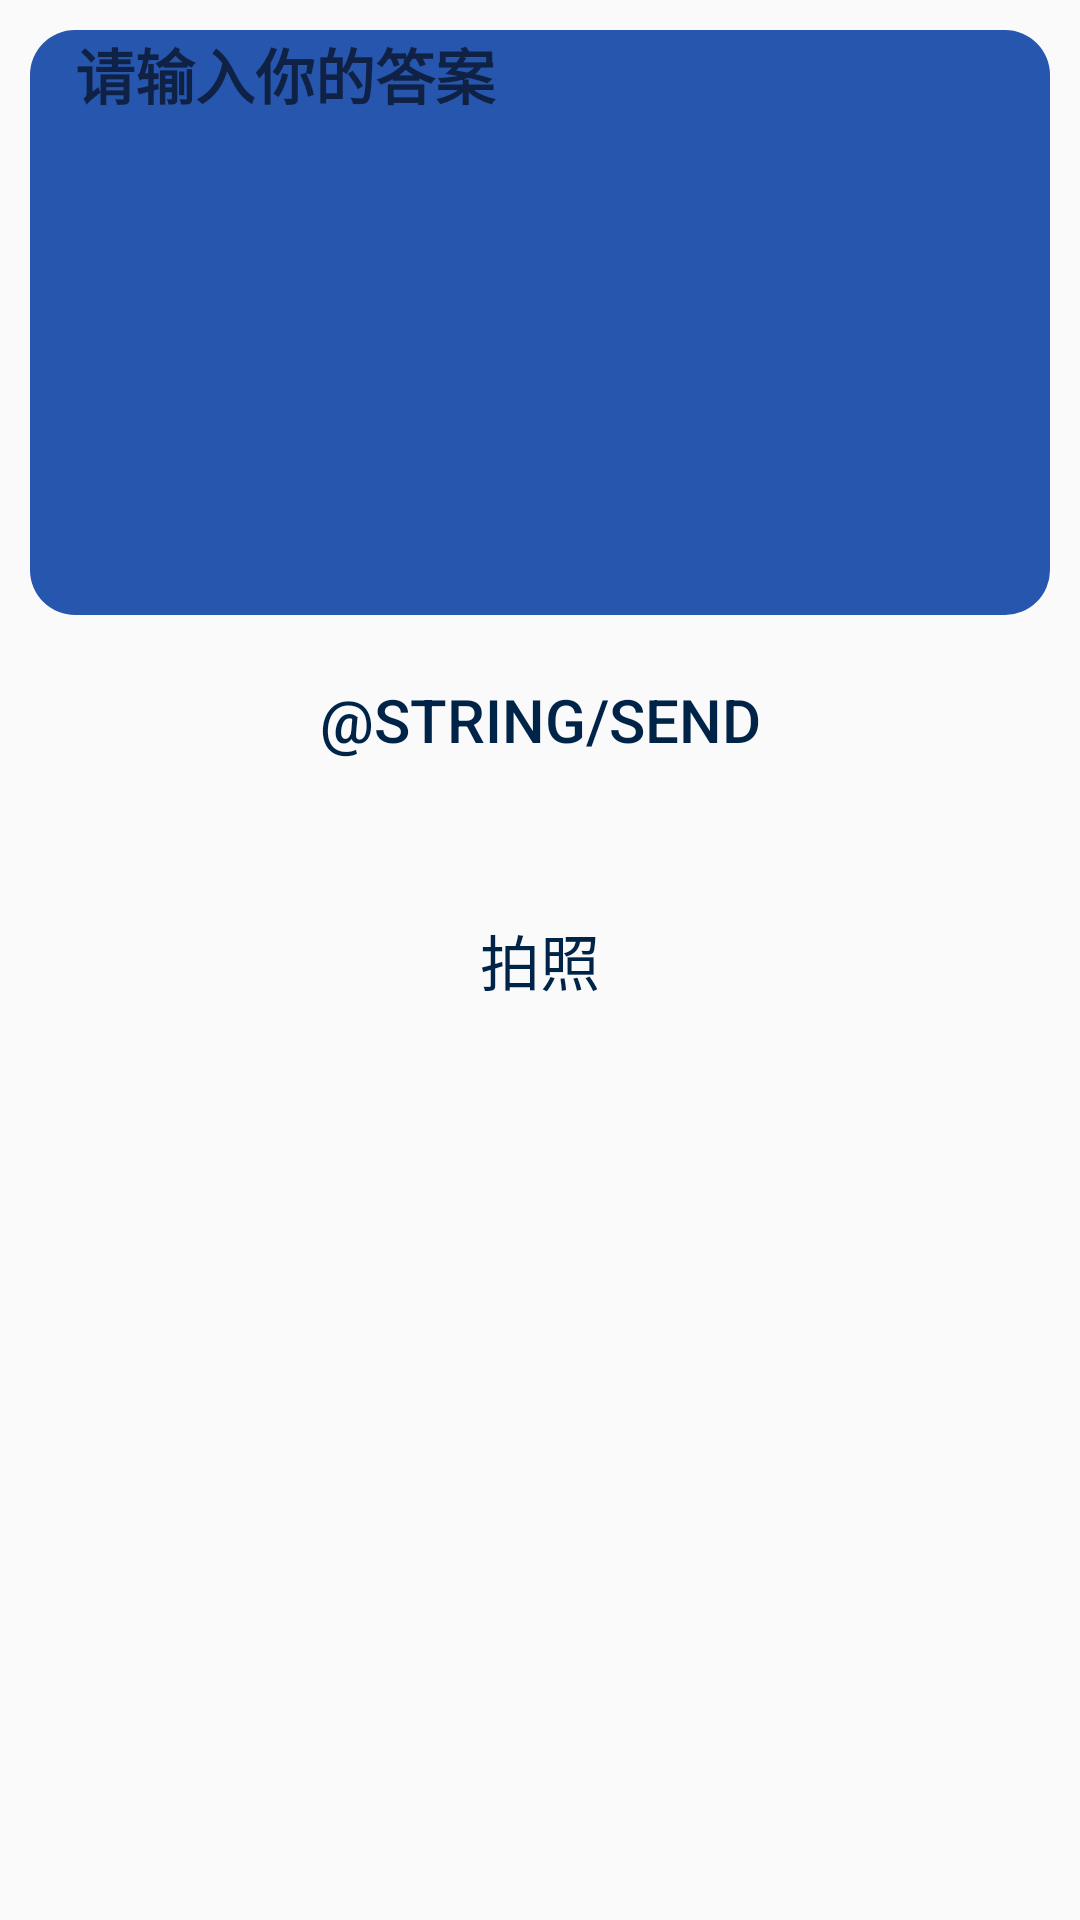

Here is an Android app screen rendered from its layout file. Give the layout XML and the strings, colors and styles it references.
<!-- AndroidManifest.xml: application theme AppTheme -->
<!-- res/layout/activity_work_send.xml -->
<?xml version="1.0" encoding="utf-8"?>
<LinearLayout
    xmlns:android="http://schemas.android.com/apk/res/android"
    android:layout_width="match_parent"
    android:layout_height="match_parent"
    android:orientation="vertical">

    <EditText
        android:id="@+id/help_feedback"
        android:layout_width="match_parent"
        android:layout_height="wrap_content"
        android:layout_marginLeft="10dp"
        android:layout_marginRight="10dp"
        android:layout_marginTop="10dp"
        android:background="@drawable/feedback"
        android:gravity="top"
        android:hint="   请输入你的答案"
        android:lines="8"
        android:text=""
        android:textSize="20dp"
        android:textStyle="bold"/>

    <Button
        android:id="@+id/send_text"
        android:layout_width="match_parent"
        android:layout_height="50dp"
        android:layout_marginBottom="20dp"
        android:layout_marginLeft="20dp"
        android:layout_marginRight="20dp"
        android:layout_marginTop="10dp"
        android:background="@drawable/backcolor"
        android:text="@string/Send"
        android:textColor="@color/colorPrimaryDark"
        android:textSize="20dp"/>

    <Button
        android:id="@+id/send_image"
        android:layout_width="match_parent"
        android:layout_height="50dp"
        android:layout_marginBottom="20dp"
        android:layout_marginLeft="20dp"
        android:layout_marginRight="20dp"
        android:layout_marginTop="10dp"
        android:background="@drawable/backcolor"
        android:text="拍照"
        android:textColor="@color/colorPrimaryDark"
        android:textSize="20dp"/>
</LinearLayout>
<!-- resources referenced by this layout -->
<resources>
  <color name="colorPrimaryDark">#002447</color>
  <!-- drawable feedback (drawable) -->
  <?xml version="1.0" encoding="utf-8"?>
  <shape xmlns:android="http://schemas.android.com/apk/res/android">
      <solid android:color="#2756ae"/>
      <corners
          android:bottomLeftRadius="15dp"
          android:bottomRightRadius="15dp"
          android:topLeftRadius="15dp"
          android:topRightRadius="15dp"/>
  </shape>
  <style name="AppTheme" parent="Theme.AppCompat.Light.DarkActionBar">
          
          <item name="colorPrimary">@color/colorPrimary</item>
          <item name="colorPrimaryDark">@color/colorPrimaryDark</item>
          <item name="colorAccent">@color/colorAccent</item>
      </style>
  <color name="colorPrimary">#3F51B5</color>
  <color name="colorAccent">#FF4081</color>
</resources>
